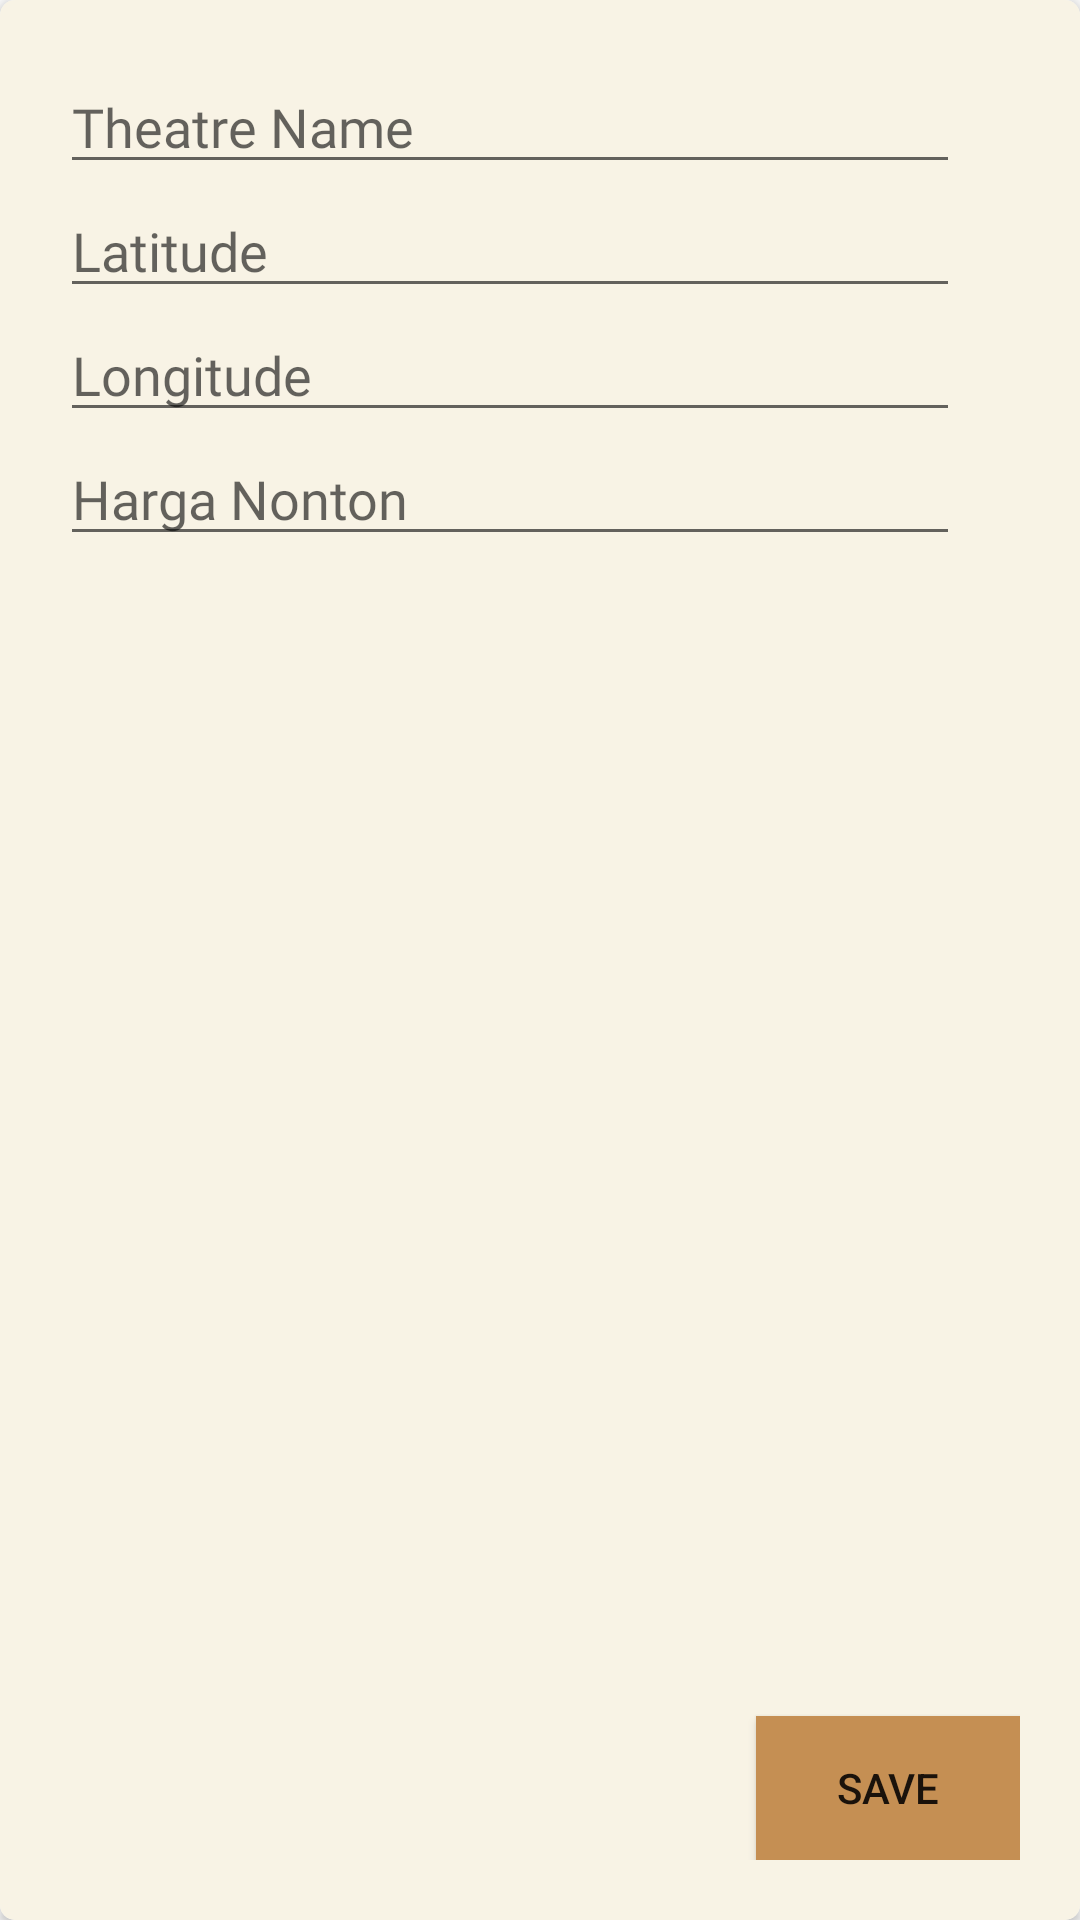

This screen was rendered from an Android layout file. Write that file and the resources it references.
<!-- AndroidManifest.xml: application theme Theme.WeTix -->
<!-- res/layout/add_theatre.xml -->
<?xml version="1.0" encoding="utf-8"?>
<androidx.cardview.widget.CardView xmlns:android="http://schemas.android.com/apk/res/android"
    xmlns:app="http://schemas.android.com/apk/res-auto"
    android:layout_width="380dp"
    android:layout_height="300dp"
    android:background="@color/cream2"
    android:gravity="center"
    android:padding="10dp"
    app:cardCornerRadius="5dp">

    <RelativeLayout
        android:layout_width="match_parent"
        android:layout_height="wrap_content"
        android:background="@color/cream2"
        android:gravity="center"
        android:orientation="vertical"
        android:padding="20dp">

        <EditText
            android:id="@+id/txTheatreName"
            android:layout_width="300dp"
            android:layout_height="wrap_content"
            android:layout_alignParentStart="true"
            android:layout_alignParentTop="true"
            android:fontFamily="@font/nunito_black"
            android:hint="Theatre Name"
            android:inputType="textPersonName" />


        <EditText
            android:id="@+id/txLatitude"
            android:layout_width="300dp"
            android:layout_height="wrap_content"
            android:layout_below="@+id/txTheatreName"
            android:fontFamily="@font/nunito_black"
            android:hint="Latitude" />

        <ImageButton
            android:id="@+id/mapz"
            android:layout_width="wrap_content"
            android:layout_height="wrap_content"
            android:layout_below="@+id/txTheatreName"
            android:layout_toRightOf="@id/txLatitude"
            android:backgroundTint="#00FFFFFF"
            android:fontFamily="@font/nunito"
            android:src="@drawable/ic_pin"
            android:text="Select from Map" />

        <EditText
            android:id="@+id/txLongitude"
            android:layout_width="300dp"
            android:layout_height="wrap_content"
            android:layout_below="@+id/txLatitude"
            android:fontFamily="@font/nunito_black"
            android:hint="Longitude" />

        <EditText
            android:id="@+id/txHarga"
            android:layout_width="300dp"
            android:layout_height="wrap_content"
            android:layout_below="@id/txLongitude"
            android:fontFamily="@font/nunito_black"
            android:hint="Harga Nonton" />

        <Button
            android:id="@+id/sendTheatre"
            android:layout_width="wrap_content"
            android:layout_height="wrap_content"
            android:layout_alignParentEnd="true"
            android:layout_alignParentBottom="true"
            android:background="@color/brown2"
            android:text="SAVE" />

    </RelativeLayout>
</androidx.cardview.widget.CardView>
<!-- resources referenced by this layout -->
<resources>
  <color name="brown2">#c58f53</color>
  <color name="cream2">#f8f3e5</color>
  <style name="Theme.WeTix" parent="Theme.AppCompat.Light.NoActionBar">
          <item name="itemBackground">@color/brown6</item>
          
          <item name="colorPrimary">@color/purple_500</item>
          <item name="colorPrimaryVariant">@color/purple_700</item>
          <item name="colorOnPrimary">@color/white</item>
          
          <item name="colorSecondary">@color/teal_200</item>
          <item name="colorSecondaryVariant">@color/teal_700</item>
          <item name="colorOnSecondary">@color/black</item>
          
          <item name="android:statusBarColor" tools:targetApi="l">?attr/colorOnSecondary</item>
      </style>
  <color name="brown6">#816f60</color>
  <color name="purple_500">#FF6200EE</color>
  <color name="purple_700">#FF3700B3</color>
  <color name="white">#FFFFFFFF</color>
  <color name="teal_200">#FF03DAC5</color>
  <color name="teal_700">#FF018786</color>
  <color name="black">#FF000000</color>
</resources>
